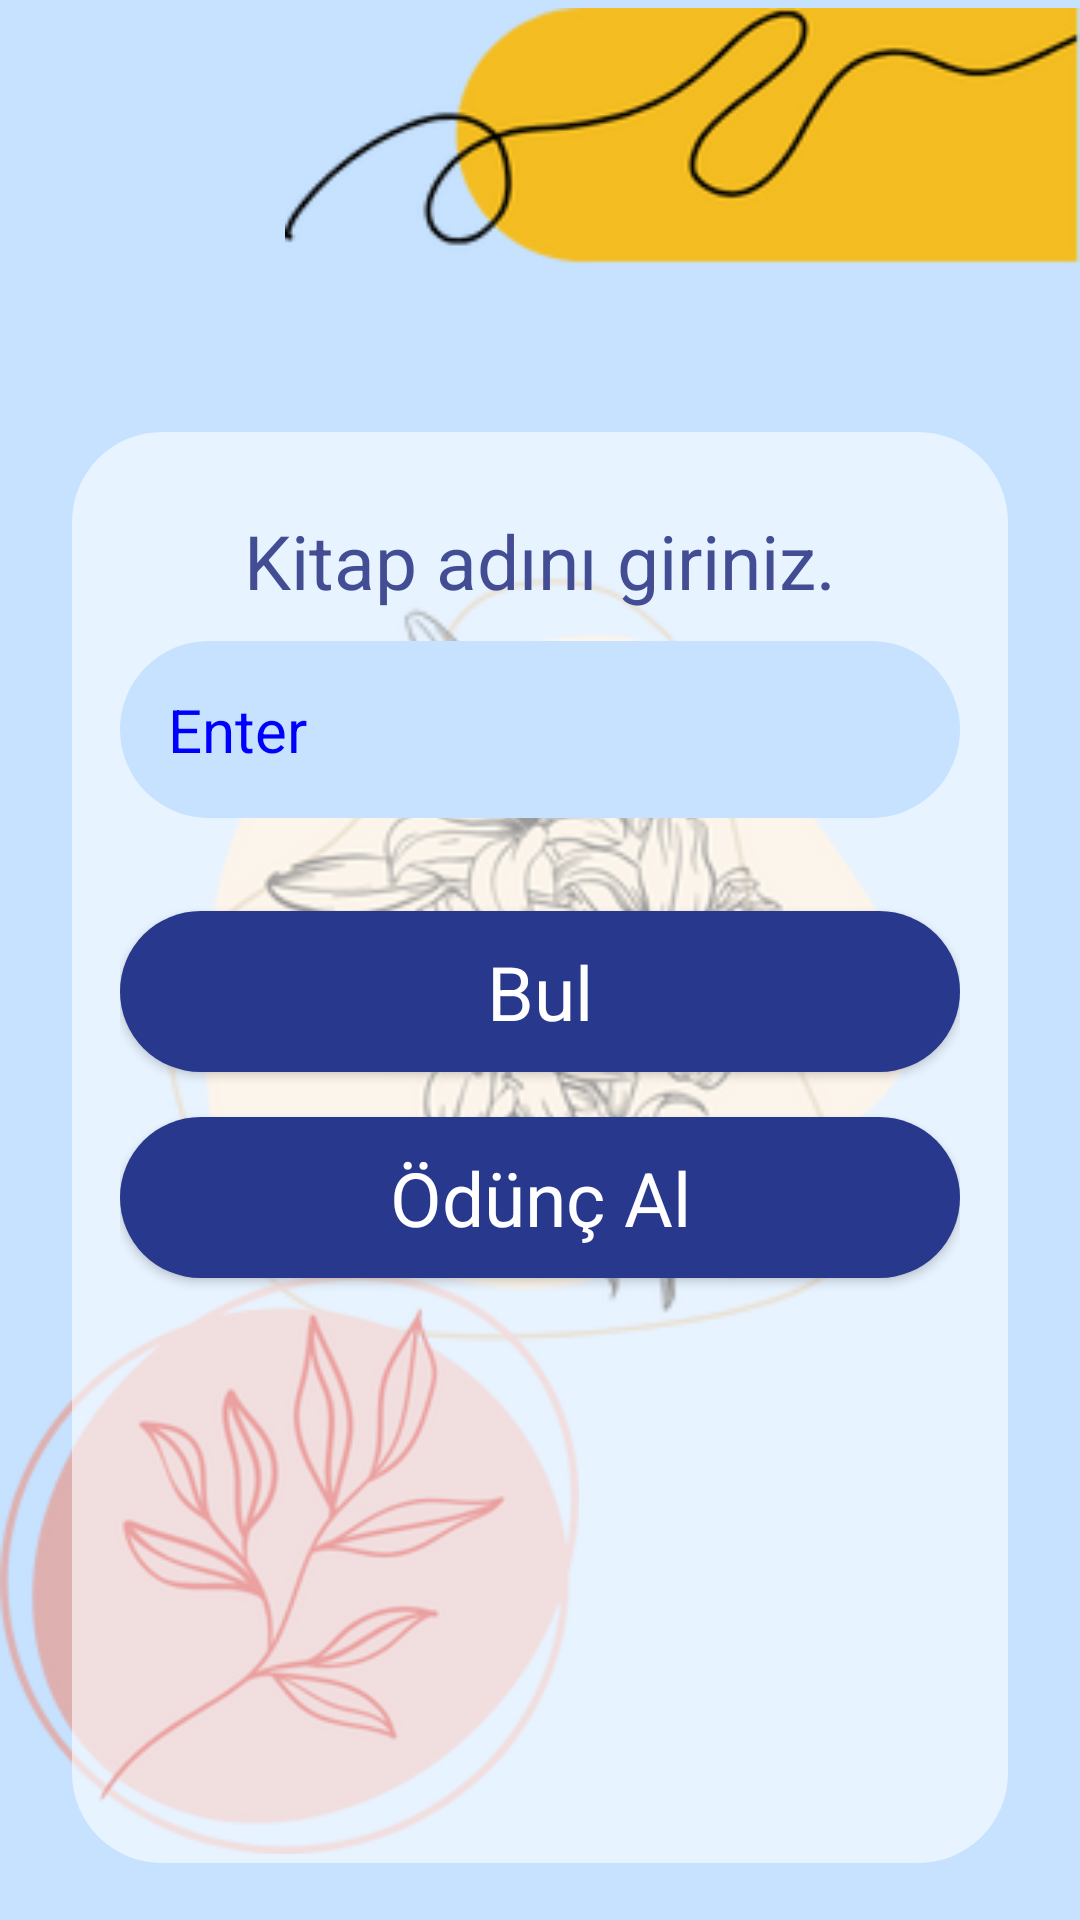

Here is an Android app screen rendered from its layout file. Give the layout XML and the strings, colors and styles it references.
<!-- AndroidManifest.xml: application theme Theme.Tasarim_Calismasi_2 -->
<!-- res/layout/activity_kitap_bulma_ekrani.xml -->
<?xml version="1.0" encoding="utf-8"?>
<androidx.constraintlayout.widget.ConstraintLayout xmlns:android="http://schemas.android.com/apk/res/android"
    xmlns:app="http://schemas.android.com/apk/res-auto"
    xmlns:tools="http://schemas.android.com/tools"
    android:layout_width="match_parent"
    android:layout_height="match_parent"
    tools:context=".View.KitapBulmaEkrani"
    android:background="@color/cAcikMavi">

    <ImageView
        android:id="@+id/imageView23"
        android:layout_width="258dp"
        android:layout_height="268dp"
        app:layout_constraintBottom_toBottomOf="parent"
        app:layout_constraintEnd_toEndOf="parent"
        app:layout_constraintStart_toStartOf="parent"
        app:layout_constraintTop_toTopOf="parent"
        app:srcCompat="@drawable/z" />

    <ImageView
        android:id="@+id/imageView21"
        android:layout_width="193dp"
        android:layout_height="238dp"
        app:layout_constraintBottom_toBottomOf="parent"
        app:layout_constraintStart_toStartOf="parent"
        app:srcCompat="@drawable/v" />

    <ImageView
        android:id="@+id/imageView16"
        android:layout_width="265dp"
        android:layout_height="91dp"
        app:layout_constraintEnd_toEndOf="parent"
        app:layout_constraintTop_toTopOf="parent"
        app:srcCompat="@drawable/j" />

    <ScrollView
        android:layout_width="match_parent"
        android:layout_height="match_parent"
        app:layout_constraintBottom_toBottomOf="parent"
        app:layout_constraintEnd_toEndOf="parent"
        app:layout_constraintStart_toStartOf="parent"
        app:layout_constraintTop_toTopOf="parent"
        app:layout_constraintVertical_bias="1.0">

        <LinearLayout
            android:id="@+id/linearLayout5"
            android:layout_width="match_parent"
            android:layout_height="wrap_content"
            android:layout_marginStart="24dp"
            android:layout_marginTop="144dp"
            android:layout_marginEnd="24dp"
            android:background="@drawable/white_background_2"
            android:orientation="vertical">

            <TextView
                android:id="@+id/textView4"
                android:layout_width="match_parent"
                android:layout_height="wrap_content"
                android:layout_marginTop="16dp"
                android:gravity="center"
                android:text="Kitap adını giriniz."
                android:textColor="#434d94"
                android:textSize="25sp" />

            <EditText
                android:id="@+id/editTextNumber2"
                android:layout_width="match_parent"
                android:layout_height="wrap_content"
                android:layout_marginTop="10dp"
                android:layout_marginBottom="16dp"
                android:background="@drawable/button_background_2"
                android:ems="10"
                android:hint="Enter"
                android:inputType="number"
                android:padding="16dp"
                android:textColor="@color/mavi"
                android:textColorHint="@color/mavi"
                android:textSize="20sp" />


            <androidx.appcompat.widget.AppCompatButton
                android:id="@+id/button3"
                style="@android:style/Widget.Button"
                android:layout_width="match_parent"
                android:layout_height="wrap_content"
                android:layout_marginTop="15dp"
                android:background="@drawable/button_background"
                android:onClick="Bul"
                android:text="Bul"
                android:textColor="@color/white"
                android:textSize="25dp">

            </androidx.appcompat.widget.AppCompatButton>


            <androidx.appcompat.widget.AppCompatButton
                android:id="@+id/button4"
                style="@android:style/Widget.Button"
                android:layout_width="match_parent"
                android:layout_height="wrap_content"
                android:layout_marginTop="15dp"
                android:background="@drawable/button_background"
                android:onClick="OduncAl"
                android:text="Ödünç Al"
                android:textColor="@color/white"
                android:textSize="25dp">

            </androidx.appcompat.widget.AppCompatButton>

            <androidx.recyclerview.widget.RecyclerView
                android:id="@+id/KitapBulRecyclerView"
                android:layout_width="325dp"
                android:layout_height="159dp"
                android:layout_marginTop="10dp"
                android:layout_marginBottom="16dp" />

        </LinearLayout>
    </ScrollView>

</androidx.constraintlayout.widget.ConstraintLayout>
<!-- resources referenced by this layout -->
<resources>
  <color name="cAcikMavi">#c6e2ff</color>
  <color name="mavi">#0000ff</color>
  <color name="white">#FFFFFFFF</color>
  <!-- drawable button_background (drawable) -->
  <?xml version="1.0" encoding="utf-8"?>
  <selector xmlns:android="http://schemas.android.com/apk/res/android">
      <item>
          <shape android:shape="rectangle">
              <solid android:color="@color/ortaMavi" /> 
              <corners android:radius="70dp" /> 
              <padding android:left="16dp" android:top="10dp" android:right="16dp" android:bottom="10dp"/>
          </shape>
      </item>
  </selector>
  <!-- drawable button_background_2 (drawable) -->
  <?xml version="1.0" encoding="utf-8"?>
  <selector xmlns:android="http://schemas.android.com/apk/res/android">
      <item>
          <shape android:shape="rectangle">
              <solid android:color="@color/cAcikMavi" /> 
              <corners android:radius="70dp" /> 
              <padding android:left="16dp" android:top="10dp" android:right="16dp" android:bottom="10dp"/>
          </shape>
      </item>
  </selector>
  <!-- drawable j: jpg bitmap (drawable, 9019 bytes) -->
  <!-- drawable v: jpg bitmap (drawable, 32439 bytes) -->
  <!-- drawable white_background_2 (drawable) -->
  <?xml version="1.0" encoding="utf-8"?>
  <selector xmlns:android="http://schemas.android.com/apk/res/android">
      <item>
          <shape android:shape="rectangle">
              <solid android:color="#95ffffff" /> 
              <corners android:radius="30dp" /> 
              <padding android:left="16dp" android:top="10dp" android:right="16dp" android:bottom="10dp"/>
          </shape>
      </item>
  </selector>
  <!-- drawable z: jpg bitmap (drawable, 50869 bytes) -->
  <style name="Theme.Tasarim_Calismasi_2" parent="Base.Theme.Tasarim_Calismasi_2" />
  <color name="ortaMavi">#28388d</color>
  <style name="Base.Theme.Tasarim_Calismasi_2" parent="Theme.Material3.DayNight.NoActionBar">
          
          
      </style>
</resources>
